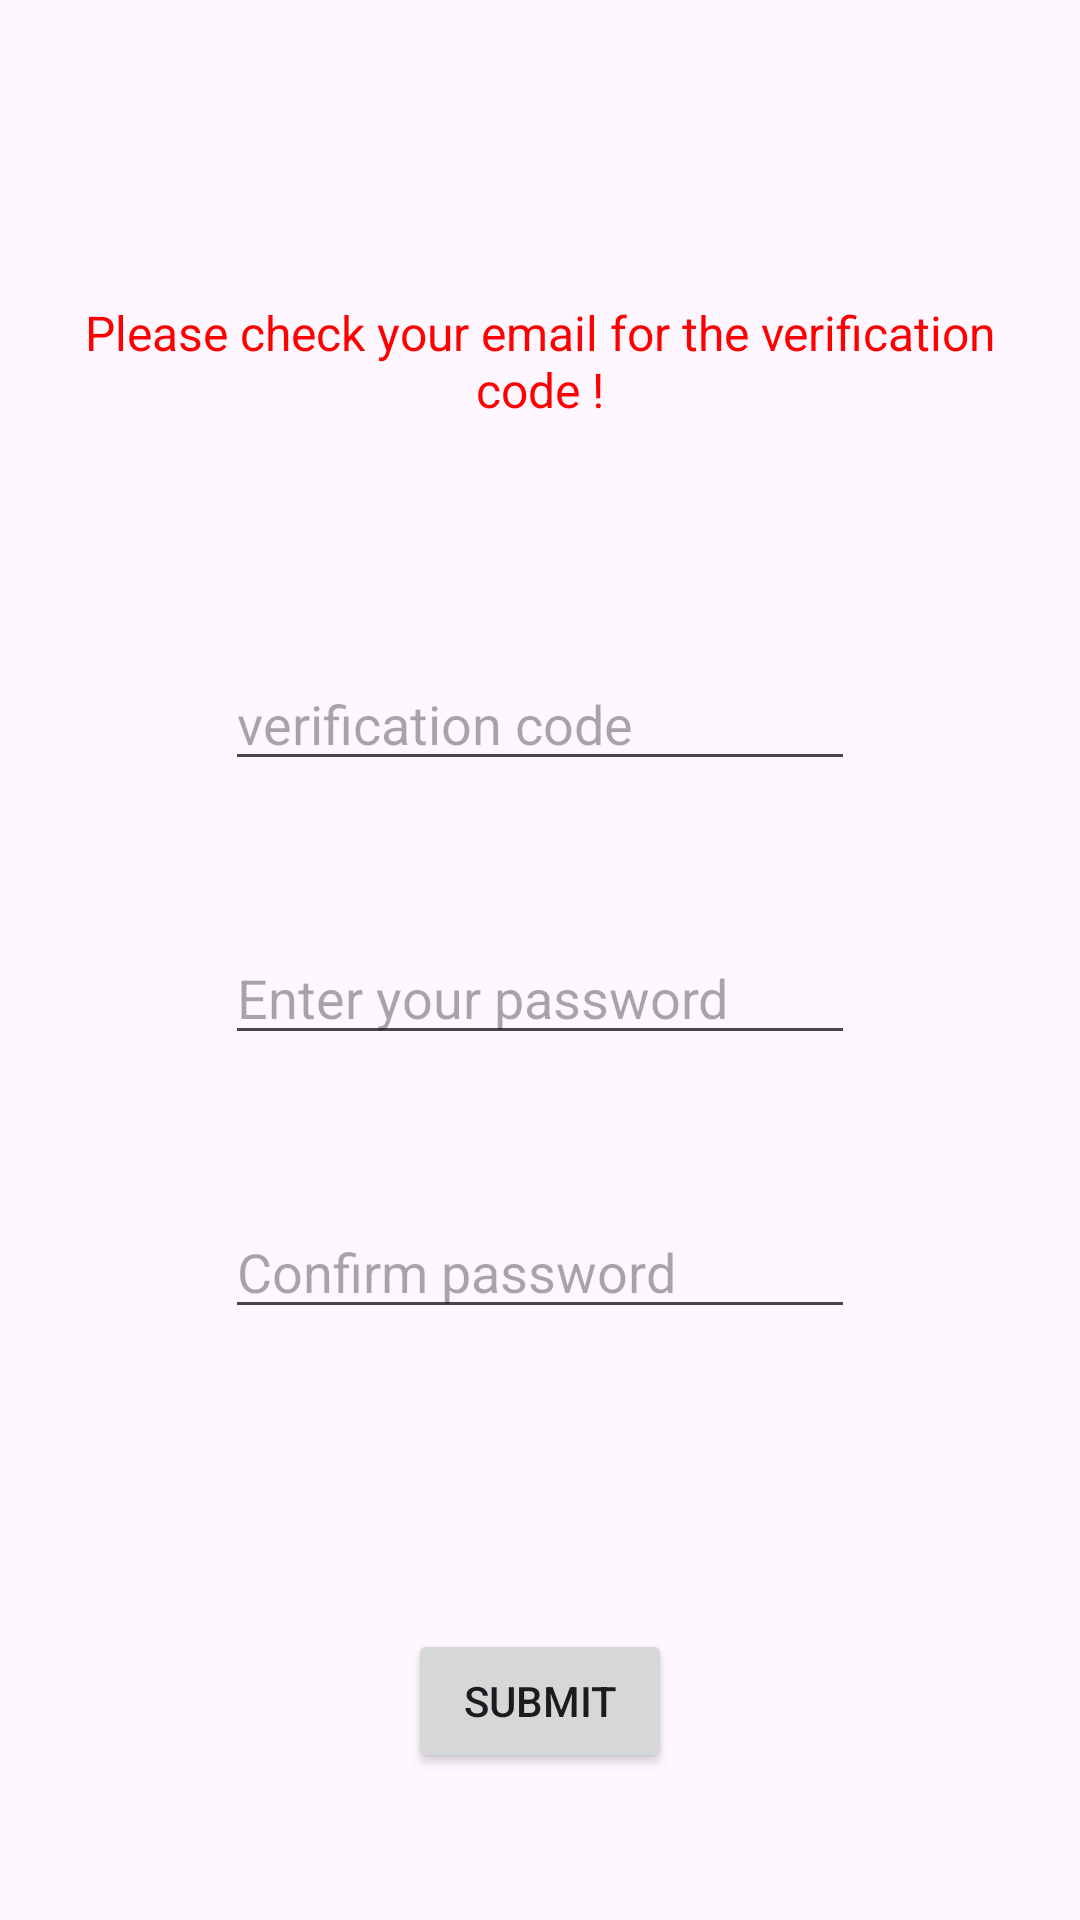

Write the Android layout XML for this screen, with the resource values it uses.
<!-- AndroidManifest.xml: application theme Theme.Graduate_project_mobile -->
<!-- res/layout/fragment_new_password.xml -->
<?xml version="1.0" encoding="utf-8"?>
<androidx.constraintlayout.widget.ConstraintLayout xmlns:android="http://schemas.android.com/apk/res/android"
    xmlns:app="http://schemas.android.com/apk/res-auto"
    xmlns:tools="http://schemas.android.com/tools"
    android:layout_width="match_parent"
    android:layout_height="match_parent"
    tools:context=".Activities.Auth.NewPasswordFragment">

    
    <TextView
        android:id="@+id/textView5"
        android:layout_width="313dp"
        android:layout_height="44dp"
        android:layout_marginTop="100dp"
        android:text="@string/checkEmail"
        android:textAlignment="center"
        android:textColor="#FF0000"
        android:textSize="16sp"
        app:layout_constraintEnd_toEndOf="parent"
        app:layout_constraintStart_toStartOf="parent"
        app:layout_constraintTop_toTopOf="parent" />

    <Button
        android:id="@+id/button7"
        android:layout_width="wrap_content"
        android:layout_height="wrap_content"
        android:layout_marginTop="100dp"
        android:text="@string/submit"
        app:layout_constraintEnd_toEndOf="parent"
        app:layout_constraintHorizontal_bias="0.5"
        app:layout_constraintStart_toStartOf="parent"
        app:layout_constraintTop_toBottomOf="@+id/editTextText8" />

    <EditText
        android:id="@+id/editTextText6"
        android:layout_width="wrap_content"
        android:layout_height="wrap_content"
        android:layout_marginTop="75dp"
        android:ems="10"
        android:hint="@string/VCode2"
        android:inputType="text"
        app:layout_constraintEnd_toEndOf="parent"
        app:layout_constraintHorizontal_bias="0.5"
        app:layout_constraintStart_toStartOf="parent"
        app:layout_constraintTop_toBottomOf="@+id/textView5" />

    <EditText
        android:id="@+id/editTextText7"
        android:layout_width="wrap_content"
        android:layout_height="wrap_content"
        android:layout_marginTop="50dp"
        android:ems="10"
        android:hint="@string/password"
        android:inputType="textPassword"
        app:layout_constraintEnd_toEndOf="parent"
        app:layout_constraintHorizontal_bias="0.5"
        app:layout_constraintStart_toStartOf="parent"
        app:layout_constraintTop_toBottomOf="@+id/editTextText6" />

    <EditText
        android:id="@+id/editTextText8"
        android:layout_width="wrap_content"
        android:layout_height="wrap_content"
        android:layout_marginTop="50dp"
        android:ems="10"
        android:hint="@string/Cpassword"
        android:inputType="textPassword"
        app:layout_constraintEnd_toEndOf="parent"
        app:layout_constraintHorizontal_bias="0.5"
        app:layout_constraintStart_toStartOf="parent"
        app:layout_constraintTop_toBottomOf="@+id/editTextText7" />

</androidx.constraintlayout.widget.ConstraintLayout>
<!-- resources referenced by this layout -->
<resources>
  <string name="Cpassword">Confirm password</string>
  <string name="VCode2">verification code</string>
  <string name="checkEmail">Please check your email for the verification code !</string>
  <string name="password">Enter your password</string>
  <string name="submit">Submit</string>
  <style name="Theme.Graduate_project_mobile" parent="Base.Theme.Graduate_project_mobile" />
  <style name="Base.Theme.Graduate_project_mobile" parent="Theme.Material3.DayNight.NoActionBar">
          
           <item name="colorPrimary">@color/test</item>
      </style>
  <color name="test">#0A87CF</color>
</resources>
